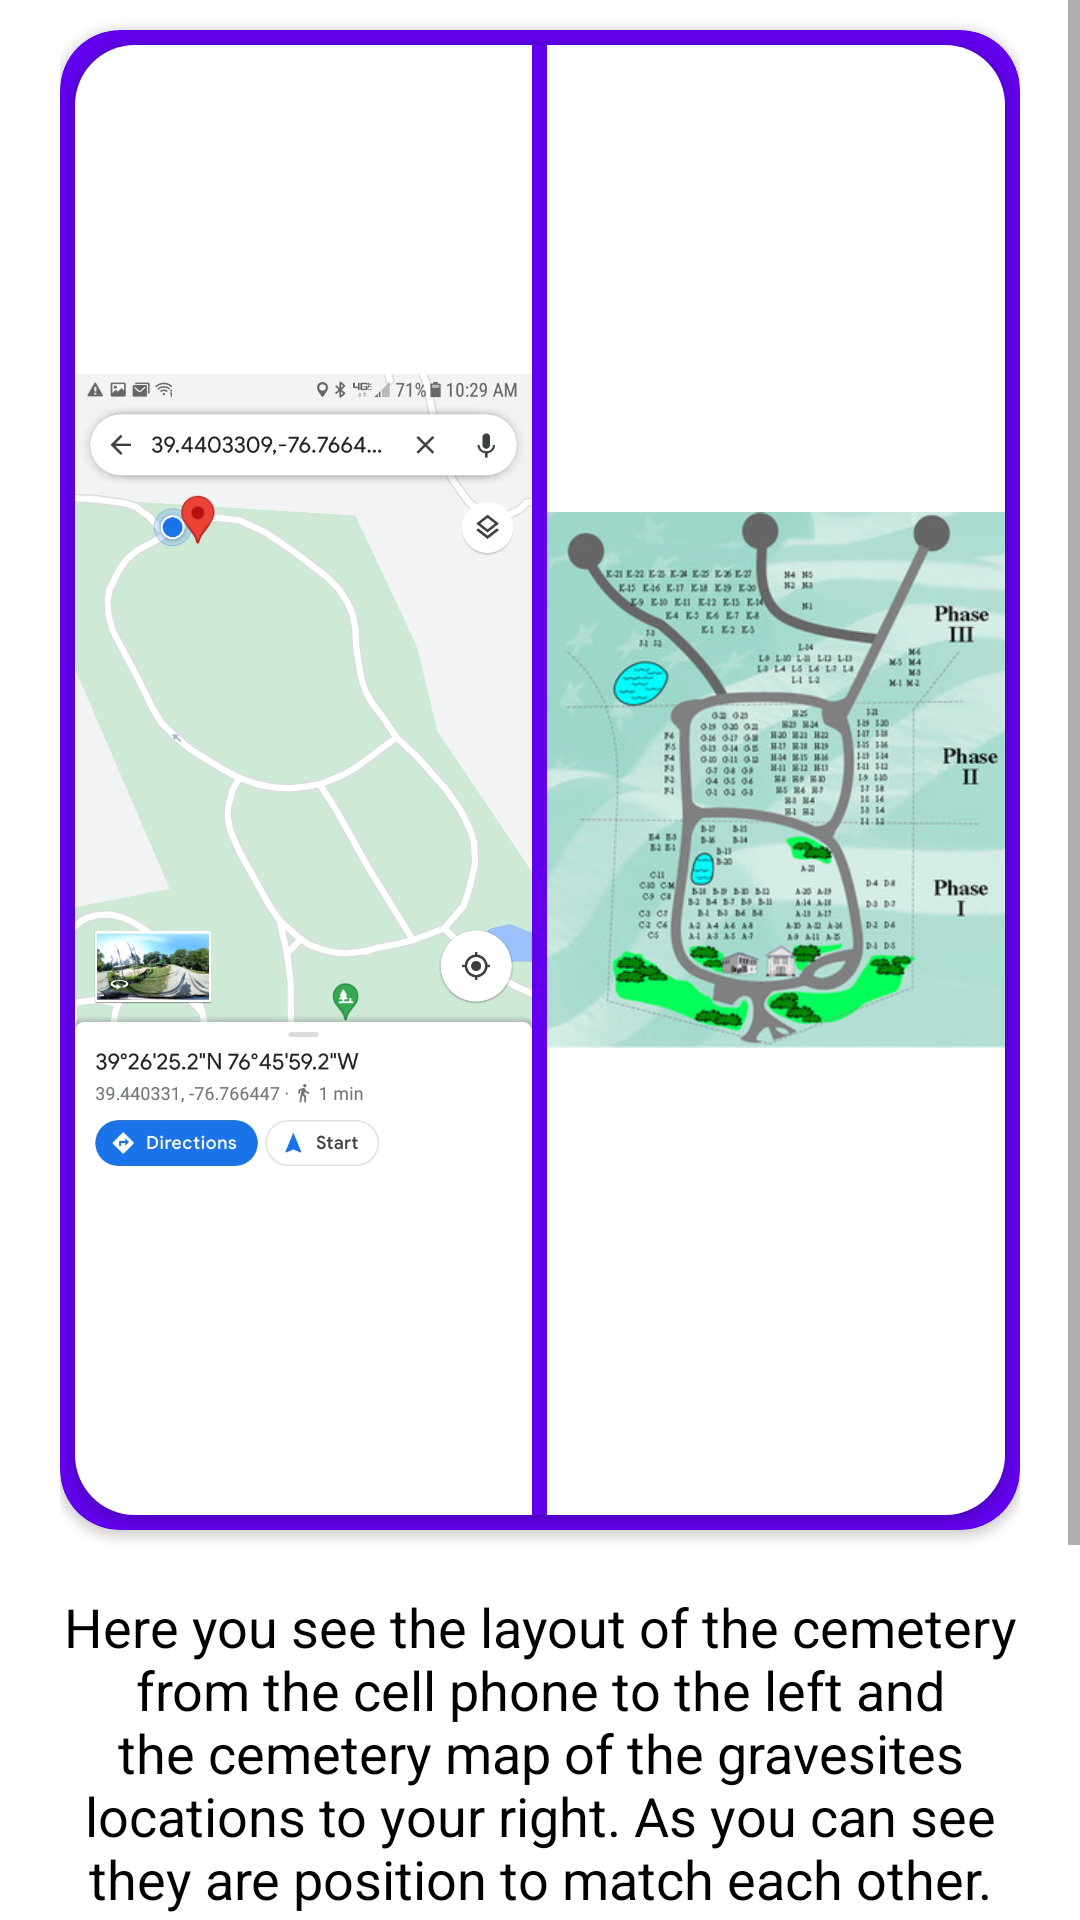

Android layout source for this screen:
<!-- AndroidManifest.xml: application theme Theme.CemeteryApp -->
<!-- res/layout/onboard_screen8.xml -->
<?xml version="1.0" encoding="utf-8"?>
<LinearLayout xmlns:android="http://schemas.android.com/apk/res/android"
    xmlns:app="http://schemas.android.com/apk/res-auto"
    android:layout_width="match_parent"
    android:layout_height="match_parent"
    android:orientation="vertical">

    <ScrollView
        android:layout_width="match_parent"
        android:layout_height="match_parent"
        android:fillViewport="true">

        <LinearLayout
            android:layout_width="match_parent"
            android:layout_height="wrap_content"
            android:layout_marginHorizontal="20dp"
            android:orientation="vertical">

            <androidx.cardview.widget.CardView
                android:layout_width="match_parent"
                android:layout_height="500dp"
                android:layout_marginVertical="10dp"
                app:cardBackgroundColor="@color/purple_500"
                app:cardCornerRadius="20dp">

                <androidx.cardview.widget.CardView
                    android:layout_width="match_parent"
                    android:layout_height="match_parent"
                    android:layout_margin="5dp"
                    app:cardBackgroundColor="@color/purple_500"
                    app:cardCornerRadius="20dp">

                    <LinearLayout
                        android:layout_width="match_parent"
                        android:layout_height="wrap_content"
                        android:orientation="horizontal">

                        <ImageView
                            android:id="@+id/imageView3"
                            android:layout_width="0dp"
                            android:layout_height="match_parent"
                            android:layout_weight="1"
                            android:background="@color/white"
                            android:src="@drawable/ic_onboard_seven" />

                        <ImageView
                            android:layout_width="0dp"
                            android:layout_height="match_parent"
                            android:layout_marginStart="5dp"
                            android:layout_weight="1"
                            android:rotation="180"
                            android:background="@color/white"
                            android:src="@drawable/ic_onboard_seven2" />


                    </LinearLayout>
                </androidx.cardview.widget.CardView>

            </androidx.cardview.widget.CardView>

            <TextView
                android:id="@+id/title"
                android:layout_width="match_parent"
                android:layout_height="wrap_content"
                android:layout_marginTop="10dp"
                android:layout_marginBottom="10dp"
                android:gravity="center"
                android:text="Here you see the layout of the cemetery from the cell phone to the left and the cemetery map of the gravesites locations to your right. As you can see they are position to match each other. Although they are slightly different their close enough for us to find the gravesite we are looking for which is G-23. G-23 is located on the map at Phase II just to the left of the water pond. We can see the same water pond on the cell phone map."
                android:textColor="@color/black"
                android:textSize="18sp"
                android:visibility="visible" />
        </LinearLayout>
    </ScrollView>

</LinearLayout>
<!-- resources referenced by this layout -->
<resources>
  <color name="black">#FF000000</color>
  <color name="purple_500">#FF6200EE</color>
  <color name="white">#FFFFFFFF</color>
  <!-- drawable ic_onboard_seven: jpg bitmap (drawable-v24, 192726 bytes) -->
  <!-- drawable ic_onboard_seven2: jpg bitmap (drawable-v24, 67360 bytes) -->
  <style name="Theme.CemeteryApp" parent="Theme.MaterialComponents.Light.NoActionBar">
          
          <item name="colorPrimary">@color/purple_500</item>
          <item name="colorPrimaryVariant">@color/purple_700</item>
          <item name="colorOnPrimary">@color/white</item>
          
          <item name="colorSecondary">@color/teal_200</item>
          <item name="colorSecondaryVariant">@color/teal_700</item>
          <item name="colorOnSecondary">@color/black</item>
          
          <item name="android:statusBarColor" tools:targetApi="l">?attr/colorPrimaryVariant</item>
          <item name="android:forceDarkAllowed">false</item>
          
      </style>
  <color name="purple_700">#FF3700B3</color>
  <color name="teal_200">#FF03DAC5</color>
  <color name="teal_700">#FF018786</color>
</resources>
